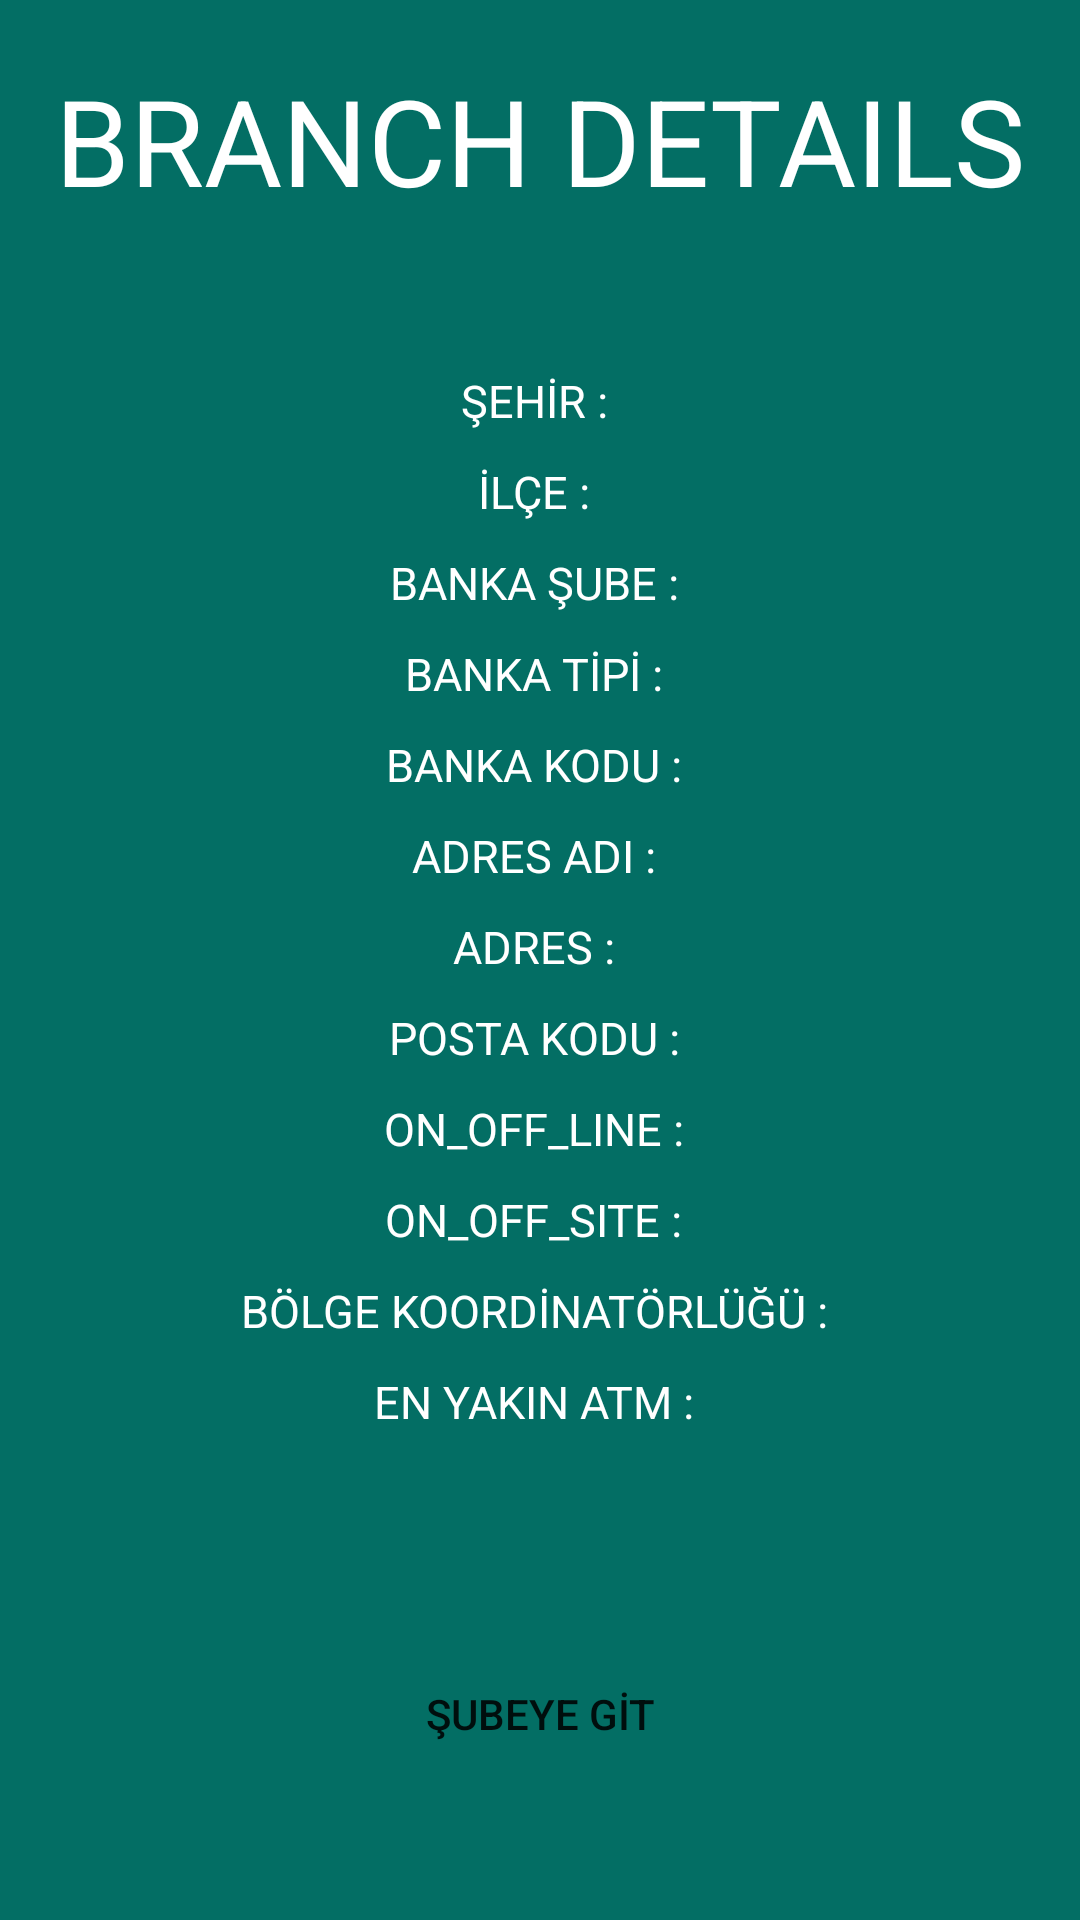

This screen was rendered from an Android layout file. Write that file and the resources it references.
<!-- AndroidManifest.xml: application theme Theme.BankData -->
<!-- res/layout/activity_branch.xml -->
<?xml version="1.0" encoding="utf-8"?>
<LinearLayout xmlns:android="http://schemas.android.com/apk/res/android"
    xmlns:app="http://schemas.android.com/apk/res-auto"
    xmlns:tools="http://schemas.android.com/tools"
    android:layout_width="match_parent"
    android:layout_height="match_parent"
    android:orientation="vertical"
    android:background="#036E64"
    tools:context=".view.BranchActivity">

    <TextView
        android:layout_width="wrap_content"
        android:layout_height="wrap_content"
        android:text="BRANCH DETAILS"
        android:textColor="@color/white"
        android:textSize="40sp"
        android:layout_marginTop="20dp"
        android:layout_gravity="center_horizontal"/>

    <TextView
        android:id="@+id/city_name"
        android:layout_width="wrap_content"
        android:layout_height="wrap_content"
        android:text="ŞEHİR : "
        android:textColor="@color/white"
        android:textSize="15sp"
        android:textAlignment="center"
        android:layout_marginTop="50dp"
        android:layout_gravity="center_horizontal"/>

    <TextView
        android:id="@+id/district_name"
        android:layout_width="wrap_content"
        android:layout_height="wrap_content"
        android:text="İLÇE : "
        android:textColor="@color/white"
        android:textSize="15sp"
        android:textAlignment="center"
        android:layout_marginTop="10dp"
        android:layout_gravity="center_horizontal"/>

    <TextView
        android:id="@+id/branch_name"
        android:layout_width="wrap_content"
        android:layout_height="wrap_content"
        android:text="BANKA ŞUBE : "
        android:textColor="@color/white"
        android:textSize="15sp"
        android:textAlignment="center"
        android:layout_marginTop="10dp"
        android:layout_gravity="center_horizontal"/>

    <TextView
        android:id="@+id/bank_type_name"
        android:layout_width="wrap_content"
        android:layout_height="wrap_content"
        android:text="BANKA TİPİ : "
        android:textColor="@color/white"
        android:textSize="15sp"
        android:textAlignment="center"
        android:layout_marginTop="10dp"
        android:layout_gravity="center_horizontal"/>

    <TextView
        android:id="@+id/bank_code_name"
        android:layout_width="wrap_content"
        android:layout_height="wrap_content"
        android:text="BANKA KODU : "
        android:textColor="@color/white"
        android:textSize="15sp"
        android:textAlignment="center"
        android:layout_marginTop="10dp"
        android:layout_gravity="center_horizontal"/>

    <TextView
        android:id="@+id/bank_adress_name"
        android:layout_width="wrap_content"
        android:layout_height="wrap_content"
        android:text="ADRES ADI : "
        android:textColor="@color/white"
        android:textSize="15sp"
        android:textAlignment="center"
        android:layout_marginTop="10dp"
        android:layout_gravity="center_horizontal"/>

    <TextView
        android:id="@+id/bank_adress"
        android:layout_width="wrap_content"
        android:layout_height="wrap_content"
        android:text="ADRES : "
        android:textColor="@color/white"
        android:textSize="15sp"
        android:textAlignment="center"
        android:layout_marginTop="10dp"
        android:layout_gravity="center_horizontal"/>

    <TextView
        android:id="@+id/bank_post_code"
        android:layout_width="wrap_content"
        android:layout_height="wrap_content"
        android:text="POSTA KODU : "
        android:textColor="@color/white"
        android:textSize="15sp"
        android:textAlignment="center"
        android:layout_marginTop="10dp"
        android:layout_gravity="center_horizontal"/>

    <TextView
        android:id="@+id/on_off_line"
        android:layout_width="wrap_content"
        android:layout_height="wrap_content"
        android:text="ON_OFF_LINE : "
        android:textColor="@color/white"
        android:textSize="15sp"
        android:textAlignment="center"
        android:layout_marginTop="10dp"
        android:layout_gravity="center_horizontal"/>

    <TextView
        android:id="@+id/on_off_site"
        android:layout_width="wrap_content"
        android:layout_height="wrap_content"
        android:text="ON_OFF_SITE : "
        android:textColor="@color/white"
        android:textSize="15sp"
        android:textAlignment="center"
        android:layout_marginTop="10dp"
        android:layout_gravity="center_horizontal"/>

    <TextView
        android:id="@+id/region_coordinatory"
        android:layout_width="wrap_content"
        android:layout_height="wrap_content"
        android:text="BÖLGE KOORDİNATÖRLÜĞÜ : "
        android:textColor="@color/white"
        android:textSize="15sp"
        android:textAlignment="center"
        android:layout_marginTop="10dp"
        android:layout_gravity="center_horizontal"/>

    <TextView
        android:id="@+id/nearest_atm"
        android:layout_width="wrap_content"
        android:layout_height="wrap_content"
        android:text="EN YAKIN ATM : "
        android:textColor="@color/white"
        android:textSize="15sp"
        android:textAlignment="center"
        android:layout_marginTop="10dp"
        android:layout_gravity="center_horizontal"/>

    <Button
        android:id="@+id/go_branch_nav"
        android:layout_height="wrap_content"
        android:layout_width="wrap_content"
        android:layout_marginTop="70dp"
        android:text="ŞUBEYE GİT"
        android:background="@drawable/ripple"
        android:layout_gravity="center_horizontal">

    </Button>
</LinearLayout>
<!-- resources referenced by this layout -->
<resources>
  <style name="Theme.BankData" parent="Theme.MaterialComponents.DayNight.DarkActionBar">
          
          <item name="colorPrimary">@color/purple_500</item>
          <item name="colorPrimaryVariant">@color/purple_700</item>
          <item name="colorOnPrimary">@color/white</item>
          
          <item name="colorSecondary">@color/teal_200</item>
          <item name="colorSecondaryVariant">@color/teal_700</item>
          <item name="colorOnSecondary">@color/black</item>
          
          <item name="android:statusBarColor" tools:targetApi="l">?attr/colorPrimaryVariant</item>
          
      </style>
  <!-- not gathered from this repository: default colours our renderer supplied (Android Studio template values) -->
  <color name="purple_500">#FF6200EE</color>
  <color name="purple_700">#FF3700B3</color>
  <color name="teal_200">#FF03DAC5</color>
  <color name="teal_700">#FF018786</color>
  <color name="black">#FF000000</color>
  <color name="white">#FFFFFFFF</color>
</resources>
